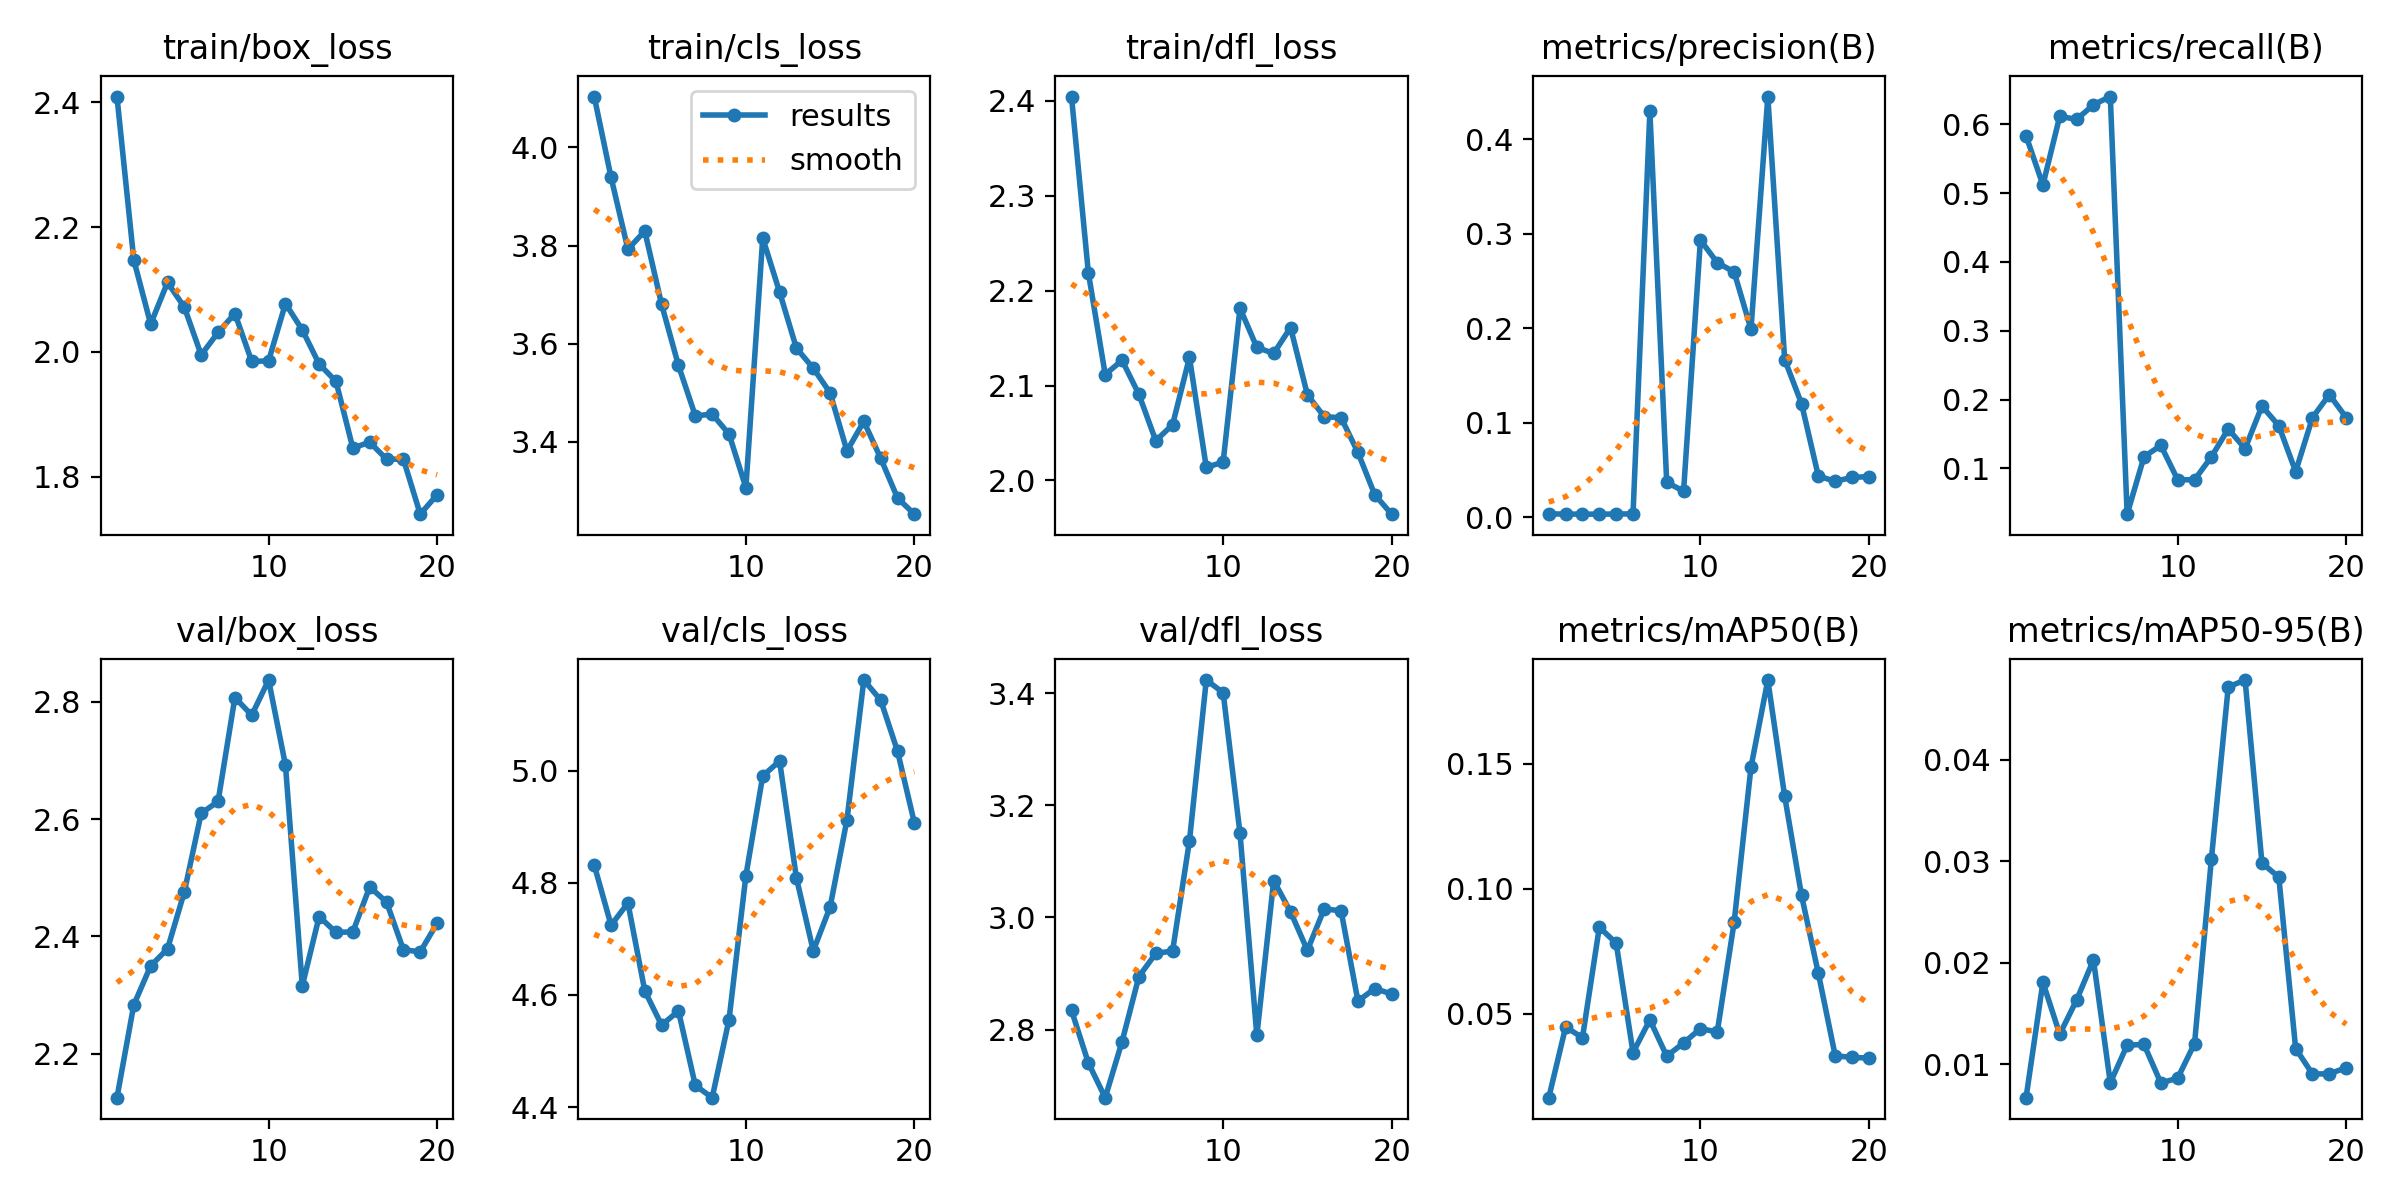

The data file committed next to this chart (first rows):
epoch, time, train/box_loss, train/cls_loss, train/dfl_loss, metrics/precision(B), metrics/recall(B), metrics/mAP50(B), metrics/mAP50-95(B), val/box_loss, val/cls_loss, val/dfl_loss, lr/pg0, lr/pg1, lr/pg2
1, 110.4, 2.409, 4.104, 2.405, 0.00337, 0.5833, 0.01629, 0.00668, 2.125, 4.831, 2.834, 0.0001444, 0.0001444, 0.0001444
2, 260.8, 2.147, 3.939, 2.219, 0.00325, 0.5119, 0.04459, 0.01806, 2.283, 4.724, 2.741, 0.0002851, 0.0002851, 0.0002851
3, 452.7, 2.044, 3.792, 2.112, 0.00311, 0.6119, 0.04034, 0.01294, 2.35, 4.764, 2.679, 0.0004104, 0.0004104, 0.0004104
4, 603.8, 2.111, 3.829, 2.127, 0.00315, 0.6071, 0.08457, 0.01631, 2.379, 4.607, 2.778, 0.0005203, 0.0005203, 0.0005203
5, 735.7, 2.072, 3.68, 2.091, 0.00321, 0.6286, 0.0782, 0.02027, 2.476, 4.546, 2.894, 0.0006148, 0.0006148, 0.0006148
6, 848.6, 1.995, 3.555, 2.042, 0.00345, 0.6405, 0.03435, 0.00815, 2.61, 4.571, 2.936, 0.0006939, 0.0006939, 0.0006939
7, 987.6, 2.031, 3.453, 2.059, 0.4294, 0.03333, 0.04747, 0.01186, 2.63, 4.439, 2.94, 0.0007576, 0.0007576, 0.0007576
8, 1137, 2.061, 3.456, 2.13, 0.03693, 0.1167, 0.03294, 0.01193, 2.807, 4.417, 3.136, 0.000726, 0.000726, 0.000726
9, 1292, 1.985, 3.416, 2.014, 0.02744, 0.1333, 0.0382, 0.00813, 2.777, 4.556, 3.423, 0.000671, 0.000671, 0.000671
10, 1403, 1.986, 3.306, 2.019, 0.2933, 0.08333, 0.04394, 0.00861, 2.837, 4.812, 3.401, 0.000616, 0.000616, 0.000616
11, 1488, 2.077, 3.815, 2.182, 0.2693, 0.08333, 0.04264, 0.01202, 2.692, 4.99, 3.15, 0.0005611, 0.0005611, 0.0005611
12, 1613, 2.035, 3.705, 2.14, 0.2596, 0.1167, 0.08652, 0.03024, 2.316, 5.017, 2.79, 0.0005061, 0.0005061, 0.0005061
13, 1760, 1.98, 3.591, 2.134, 0.1988, 0.1571, 0.1486, 0.0472, 2.434, 4.809, 3.066, 0.0004511, 0.0004511, 0.0004511
14, 1884, 1.953, 3.55, 2.161, 0.4452, 0.1286, 0.1836, 0.04788, 2.407, 4.679, 3.01, 0.0003961, 0.0003961, 0.0003961
15, 2036, 1.846, 3.5, 2.09, 0.1668, 0.1905, 0.1371, 0.02982, 2.408, 4.757, 2.941, 0.0003411, 0.0003411, 0.0003411
16, 2173, 1.855, 3.381, 2.067, 0.1202, 0.1619, 0.09731, 0.02844, 2.484, 4.912, 3.015, 0.0002861, 0.0002861, 0.0002861
17, 2585, 1.828, 3.441, 2.066, 0.04335, 0.09524, 0.06605, 0.01153, 2.458, 5.161, 3.012, 0.0002311, 0.0002311, 0.0002311
18, 2724, 1.828, 3.366, 2.029, 0.03797, 0.1738, 0.03309, 0.00901, 2.377, 5.125, 2.851, 0.0001761, 0.0001761, 0.0001761
19, 2870, 1.74, 3.285, 1.985, 0.04196, 0.2071, 0.03239, 0.00904, 2.374, 5.035, 2.873, 0.0001211, 0.0001211, 0.0001211
20, 3623, 1.771, 3.252, 1.964, 0.04296, 0.1738, 0.03218, 0.00963, 2.422, 4.907, 2.863, 6.61045e-05, 6.61045e-05, 6.61045e-05
